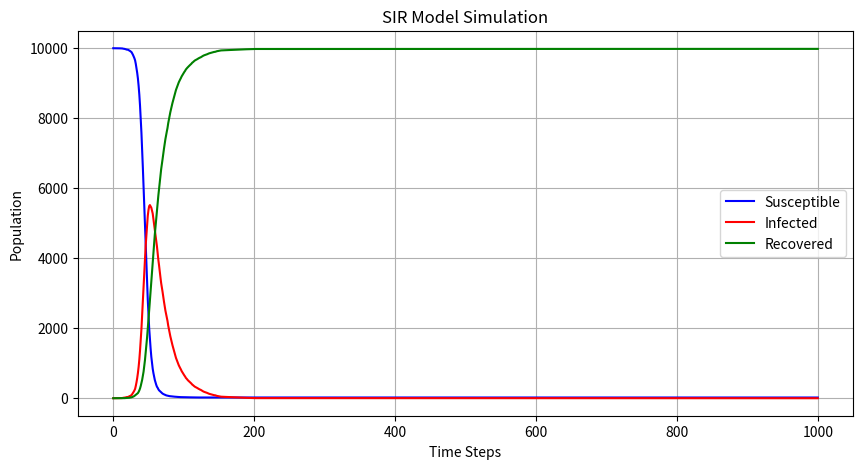

Write the Python code that produced this figure. (Note: this script raises an exception after producing the figure.)
import numpy as np
import matplotlib.pyplot as plt
import random

# Create the variables and the relative values to start the modal
N=10000
I=1
S=9999
R=0
beta=0.3
gamma=0.05
t=0

#create the list to store the values of the variables
S_list=[9999]
I_list=[1]
R_list=[0]

# Create the loop to calculate the values of the variables
for i in range(1000):
    new_recovered=np.random.choice(range(2),I, p=[1-gamma,gamma]) #for every infected person, we calculate the probability of recovering
    sum_new_recovered=sum(new_recovered)
    R=R+sum_new_recovered
    R_list.append(R)
    infected_rate=beta*I/N
    increase_infected=np.random.choice(range(2),S,p=[1-infected_rate,infected_rate])#for every susceptible person, we calculate the probability of being infected
    sum_increase_infected=sum(increase_infected)
    I =I+ sum_increase_infected - sum_new_recovered
    S=S-sum_increase_infected
    I_list.append(I)
    S_list.append(S)
# draw the line chart to show the chengement during the experiment
plt.figure(figsize=(10, 5))
plt.plot(S_list, label='Susceptible', color='blue')
plt.plot(I_list, label='Infected', color='red')
plt.plot(R_list, label='Recovered', color='green')
plt.xlabel("Time Steps")
plt.ylabel("Population")
plt.title("SIR Model Simulation")
plt.legend()
plt.grid(True)
plt.show()
plt.savefig('STRpicture',type='png')